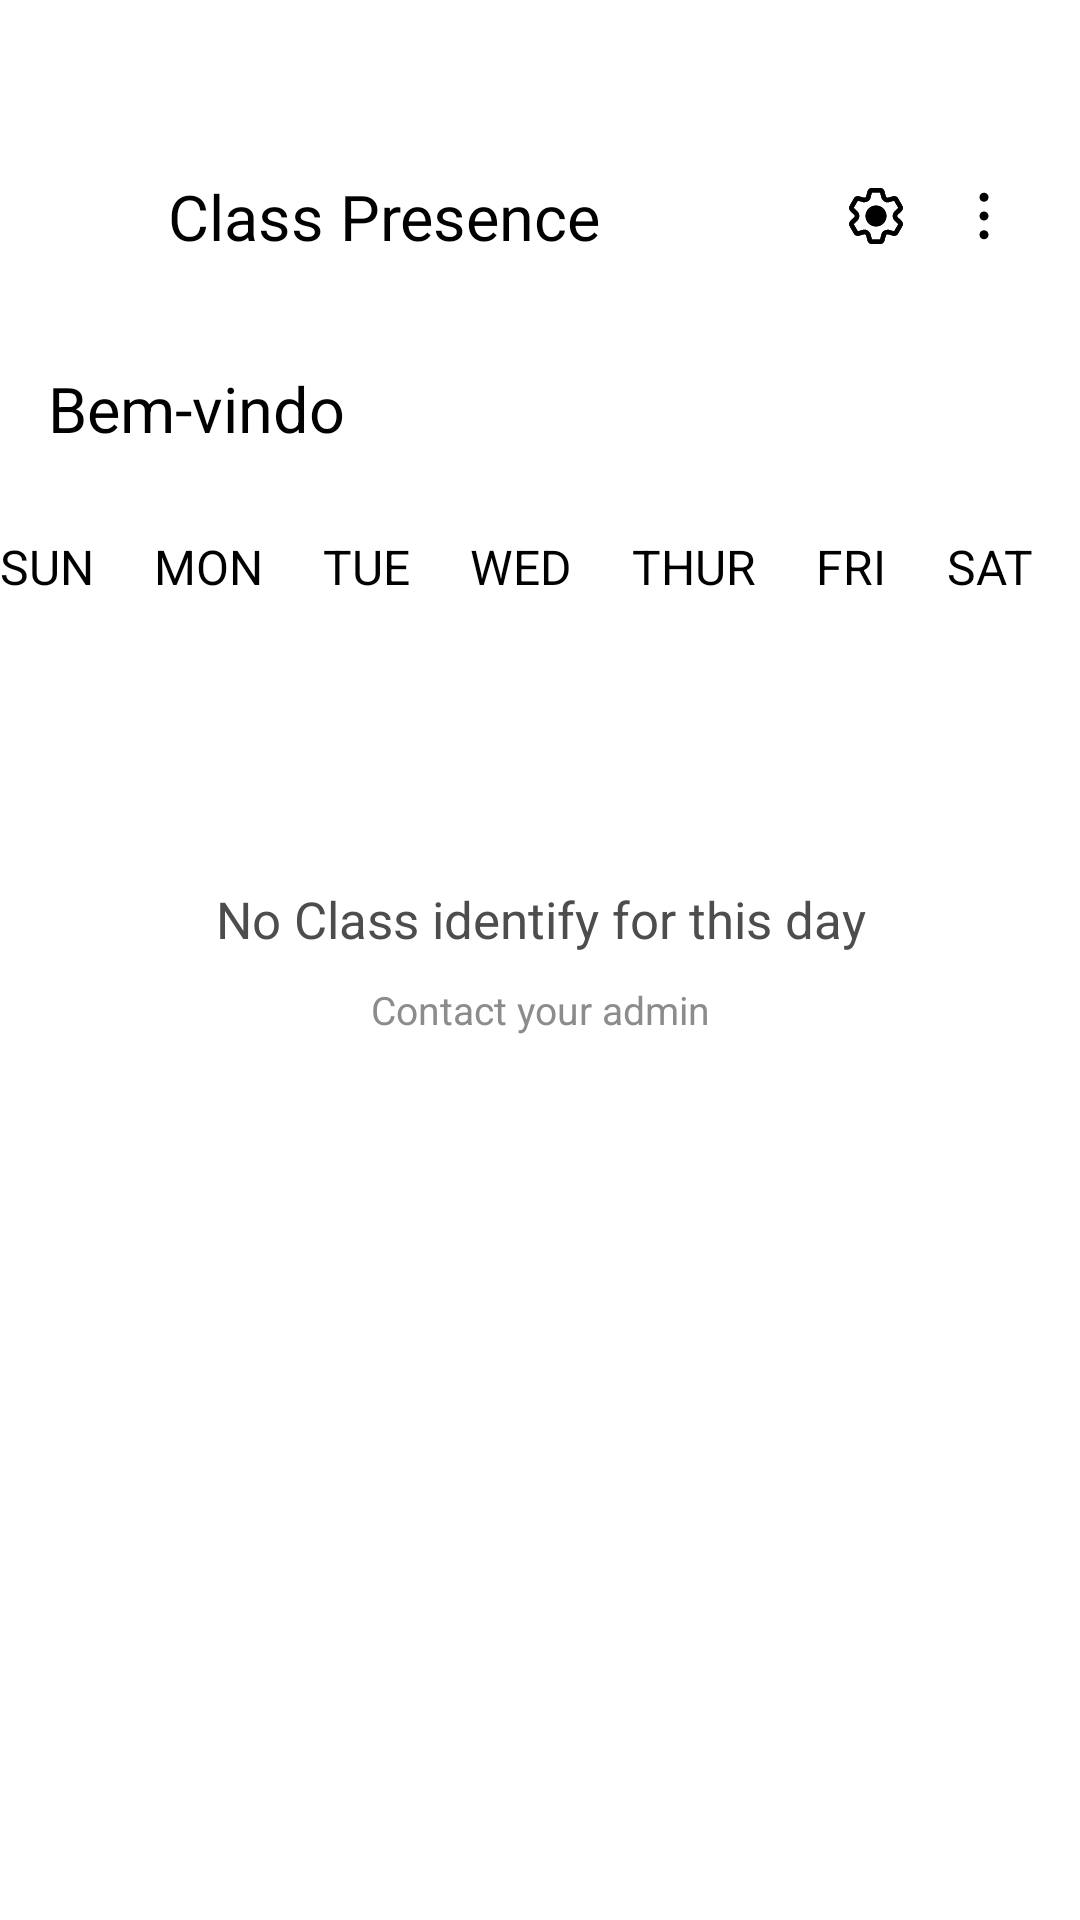

Reconstruct the res/layout file that produces this screen, plus the resources it refers to.
<!-- AndroidManifest.xml: application theme Theme.PresenceControlTestApp -->
<!-- res/layout/fragment_routine_details.xml -->
<?xml version="1.0" encoding="utf-8"?>
<androidx.constraintlayout.widget.ConstraintLayout xmlns:android="http://schemas.android.com/apk/res/android"
    xmlns:app="http://schemas.android.com/apk/res-auto"
    android:layout_width="match_parent"
    android:layout_height="match_parent">

    <View
        android:id="@+id/header"
        app:layout_constraintTop_toTopOf="parent"
        android:layout_height="40dp"
        android:layout_width="match_parent"/>

    <androidx.constraintlayout.widget.ConstraintLayout
        android:id="@+id/constraintLayout0"
        android:layout_width="match_parent"
        android:layout_height="64dp"
        app:layout_constraintTop_toBottomOf="@+id/header">

        <TextView
            android:id="@+id/tv_settings_title"
            android:layout_width="247dp"
            android:layout_height="28dp"
            android:text="@string/tv_app_title"
            android:textColor="#010101"
            android:textSize="21sp"
            app:layout_constraintStart_toStartOf="parent"
            app:layout_constraintTop_toTopOf="parent"
            android:layout_marginTop="18dp"
            android:layout_marginLeft="56dp"/>

        <LinearLayout
            android:layout_width="wrap_content"
            android:layout_height="wrap_content"
            android:layout_marginEnd="20dp"
            app:layout_constraintTop_toTopOf="parent"
            app:layout_constraintEnd_toEndOf="parent"
            app:layout_constraintBottom_toBottomOf="parent">

            <Button
                android:id="@+id/btn_open_settings"
                android:layout_width="24dp"
                android:layout_height="24dp"
                android:background="@drawable/ic_settings"
                app:layout_constraintTop_toTopOf="parent"
                app:layout_constraintEnd_toEndOf="parent"
                app:layout_constraintBottom_toBottomOf="parent"/>

        <Button
            android:id="@+id/btn_menu"
            android:layout_width="24dp"
            android:layout_height="24dp"
            android:layout_marginStart="12dp"
            android:background="@drawable/ic_menu" />
        </LinearLayout>
    </androidx.constraintlayout.widget.ConstraintLayout>

    <androidx.constraintlayout.widget.ConstraintLayout
        android:id="@+id/constraintLayout1"
        android:layout_width="match_parent"
        android:layout_height="64dp"
        app:layout_constraintTop_toBottomOf="@+id/constraintLayout0">

        <TextView
            android:id="@+id/tv_welcome"
            android:layout_width="wrap_content"
            android:layout_height="wrap_content"
            android:text="@string/tv_welcome_user"
            android:textColor="#010101"
            android:textSize="21sp"
            app:layout_constraintStart_toStartOf="parent"
            app:layout_constraintTop_toTopOf="parent"
            android:layout_marginTop="18dp"
            android:layout_marginLeft="16dp"/>

        <TextView
            android:id="@+id/tv_user_name"
            android:layout_width="247dp"
            android:layout_height="28dp"
            android:textColor="#010101"
            android:textSize="21sp"
            android:layout_marginStart="10dp"
            app:layout_constraintLeft_toRightOf="@+id/tv_welcome"
            app:layout_constraintTop_toTopOf="@+id/tv_welcome" />

    </androidx.constraintlayout.widget.ConstraintLayout>

    <androidx.constraintlayout.widget.ConstraintLayout
        android:id="@+id/constraintLayout2"
        android:layout_width="wrap_content"
        android:layout_height="wrap_content"
        android:layout_marginTop="10dp"
        app:layout_constraintStart_toStartOf="parent"
        app:layout_constraintTop_toBottomOf="@+id/constraintLayout1">
        <TextView
            android:id="@+id/domingo"
            android:layout_width="0dp"
            android:layout_height="wrap_content"
            android:layout_weight="1"
            android:text="SUN"
            android:textColor="@color/black_text"
            android:textAlignment="center"
            android:textSize="16sp"
            app:layout_constraintTop_toTopOf="@+id/constraintLayout2"
            app:layout_constraintStart_toStartOf="parent"/>
        <TextView
            android:id="@+id/segunda"
            android:layout_width="0dp"
            android:layout_height="wrap_content"
            android:layout_weight="1"
            android:text="MON"
            android:textColor="@color/black_text"
            android:textAlignment="center"
            android:textSize="16sp"
            android:layout_marginStart="20dp"
            app:layout_constraintLeft_toRightOf="@+id/domingo"
            app:layout_constraintTop_toTopOf="@+id/constraintLayout2" />
        <TextView
            android:id="@+id/terca"
            android:layout_width="0dp"
            android:layout_height="wrap_content"
            android:layout_weight="1"
            android:text="TUE"
            android:textColor="@color/black_text"
            android:textAlignment="center"
            android:textSize="16sp"
            android:layout_marginStart="20dp"
            app:layout_constraintLeft_toRightOf="@+id/segunda"
            app:layout_constraintTop_toTopOf="@+id/constraintLayout2" />
        <TextView
            android:id="@+id/quarta"
            android:layout_width="0dp"
            android:layout_height="wrap_content"
            android:layout_weight="1"
            android:text="WED"
            android:textColor="@color/black_text"
            android:textAlignment="center"
            android:textSize="16sp"
            android:layout_marginStart="20dp"
            app:layout_constraintLeft_toRightOf="@+id/terca"
            app:layout_constraintTop_toTopOf="@+id/constraintLayout2"/>
        <TextView
            android:id="@+id/quinta"
            android:layout_width="0dp"
            android:layout_height="wrap_content"
            android:layout_weight="1"
            android:text="THUR"
            android:textColor="@color/black_text"
            android:textAlignment="center"
            android:layout_marginStart="20dp"
            android:textSize="16sp"
            app:layout_constraintLeft_toRightOf="@+id/quarta"
            app:layout_constraintTop_toTopOf="@+id/constraintLayout2" />
        <TextView
            android:id="@+id/sexta"
            android:layout_width="0dp"
            android:layout_height="wrap_content"
            android:layout_weight="1"
            android:text="FRI"
            android:textColor="@color/black_text"
            android:textAlignment="center"
            android:textSize="16sp"
            android:layout_marginStart="20dp"
            app:layout_constraintLeft_toRightOf="@+id/quinta"
            app:layout_constraintTop_toTopOf="@+id/constraintLayout2" />
        <TextView
            android:id="@+id/sabado"
            android:layout_width="0dp"
            android:layout_height="wrap_content"
            android:layout_weight="1"
            android:text="SAT"
            android:textColor="@color/black_text"
            android:textAlignment="center"
            android:textSize="16sp"
            app:layout_constraintTop_toTopOf="@+id/constraintLayout2"
            android:layout_marginStart="20dp"
            app:layout_constraintLeft_toRightOf="@+id/sexta"/>
    </androidx.constraintlayout.widget.ConstraintLayout>

    <LinearLayout
        android:id="@+id/cl_cl_no_item"
        android:layout_width="match_parent"
        android:layout_height="wrap_content"
        android:orientation="vertical"
        app:layout_constraintStart_toStartOf="parent"
        app:layout_constraintEnd_toEndOf="parent"
        app:layout_constraintTop_toTopOf="parent"
        app:layout_constraintBottom_toBottomOf="parent">

        <TextView
            android:id="@+id/tv_no_item"
            android:layout_width="match_parent"
            android:layout_height="wrap_content"
            android:text="@string/tv_no_class_selected"
            android:textAlignment="center"
            android:fontFamily="sans-serif"
            android:textFontWeight="400"
            android:textSize="17sp"
            android:lineHeight="20dp"
            android:textColor="@color/dark_grey_text"/>
        <TextView
            android:id="@+id/tv_open_imdf"
            android:layout_width="match_parent"
            android:layout_height="wrap_content"
            android:layout_marginTop="10dp"
            android:text="@string/tv_contact_admin"
            android:textAllCaps="false"
            android:fontFamily="sans-serif"
            android:textFontWeight="400"
            android:textSize="13sp"
            android:lineHeight="17dp"
            android:gravity="top|center"
            android:textColor="@color/grey_text"/>
    </LinearLayout>

    <FrameLayout
        android:layout_height="wrap_content"
        android:layout_width="match_parent"
        android:layout_marginTop="25dp"
        app:layout_constraintTop_toBottomOf="@id/constraintLayout2"
        app:layout_constraintStart_toStartOf="parent"
        app:layout_constraintEnd_toEndOf="parent">
        <androidx.recyclerview.widget.RecyclerView
            android:id="@+id/rv_imdfs"
            android:visibility="gone"
            android:layout_width="match_parent"
            android:layout_height="wrap_content"
            app:layoutManager="androidx.recyclerview.widget.LinearLayoutManager" />
    </FrameLayout>

</androidx.constraintlayout.widget.ConstraintLayout>
<!-- resources referenced by this layout -->
<resources>
  <color name="black_text">#010101</color>
  <color name="dark_grey_text">#4D4D4D</color>
  <color name="grey_text">#8C8C8C</color>
  <!-- drawable ic_menu (drawable) -->
  <vector xmlns:android="http://schemas.android.com/apk/res/android"
      android:width="24dp"
      android:height="24dp"
      android:viewportWidth="24"
      android:viewportHeight="24">
      <group>
          <clip-path
              android:pathData="M12,7.25C12.8684,7.25 13.5,6.6184 13.5,5.75C13.5,4.8816 12.7895,4.25 12,4.25C11.1316,4.25 10.5,4.8816 10.5,5.75C10.5,6.6184 11.2105,7.25 12,7.25ZM12,10.5C11.1316,10.5 10.5,11.1316 10.5,12C10.5,12.8684 11.2105,13.5 12,13.5C12.8684,13.5 13.5,12.8684 13.5,12C13.5,11.1316 12.8684,10.5 12,10.5ZM10.5,18.25C10.5,17.3816 11.1316,16.75 12,16.75C12.8684,16.75 13.5,17.3816 13.5,18.25C13.5,19.1184 12.8684,19.75 12,19.75C11.2105,19.75 10.5,19.1184 10.5,18.25Z"
              android:fillType="evenOdd"/>
          <path
              android:pathData="M0,0h24v24h-24z"
              android:fillColor="#010101"/>
      </group>
  </vector>
  <!-- drawable ic_settings: vector/xml drawable (drawable, 7628 chars, omitted) -->
  <string name="tv_app_title">Class Presence</string>
  <string name="tv_contact_admin">Contact your admin</string>
  <string name="tv_no_class_selected">No Class identify for this day</string>
  <string name="tv_welcome_user">Bem-vindo</string>
  <style name="Theme.PresenceControlTestApp" parent="Theme.MaterialComponents.DayNight.DarkActionBar">
          
          <item name="colorPrimary">@color/purple_500</item>
          <item name="colorPrimaryVariant">@color/purple_700</item>
          <item name="colorOnPrimary">@color/white</item>
          
          <item name="colorSecondary">@color/teal_200</item>
          <item name="colorSecondaryVariant">@color/teal_700</item>
          <item name="colorOnSecondary">@color/black</item>
          
          <item name="android:statusBarColor" tools:targetApi="l">?attr/colorPrimaryVariant</item>
          
      </style>
  <color name="purple_500">#FF6200EE</color>
  <color name="purple_700">#FF3700B3</color>
  <color name="white">#FFFFFFFF</color>
  <color name="teal_200">#FF03DAC5</color>
  <color name="teal_700">#FF018786</color>
  <color name="black">#FF000000</color>
</resources>
